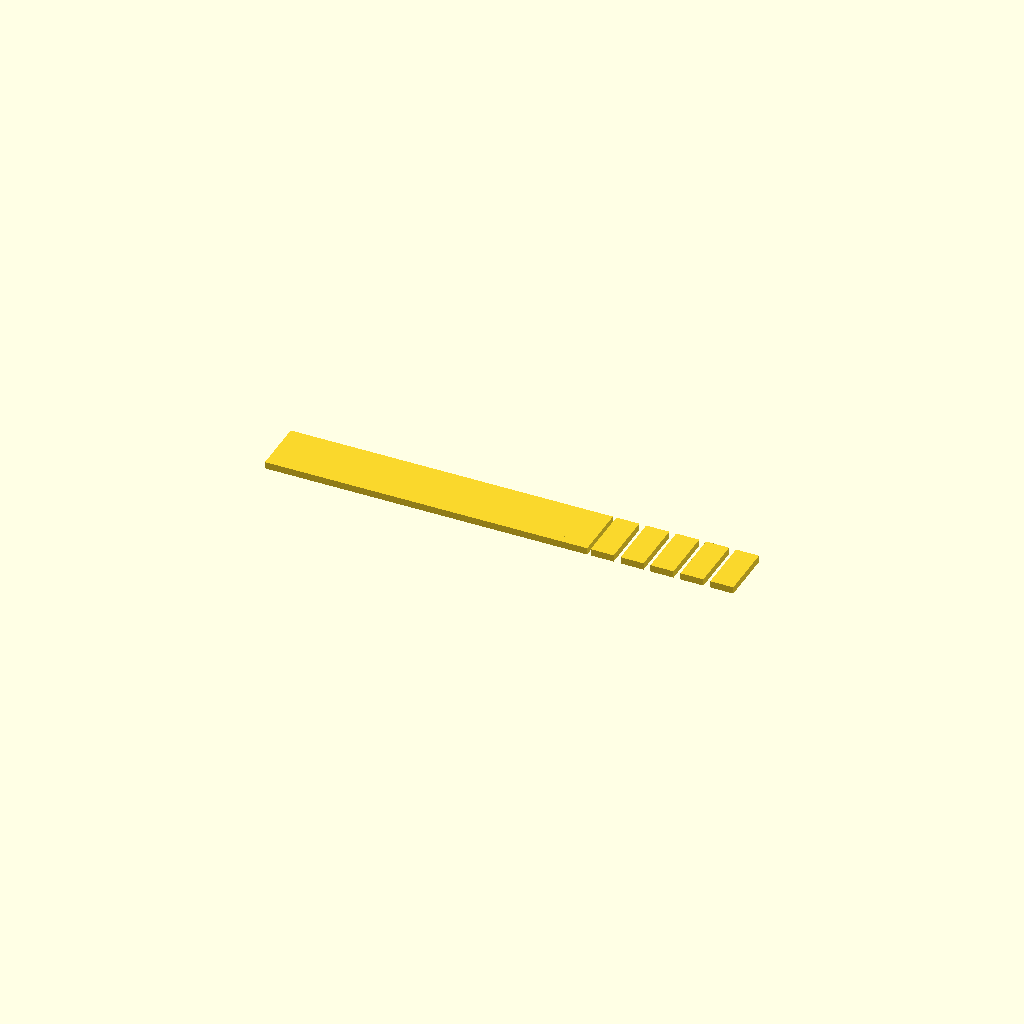
Cell 1: the model at its default parameters.
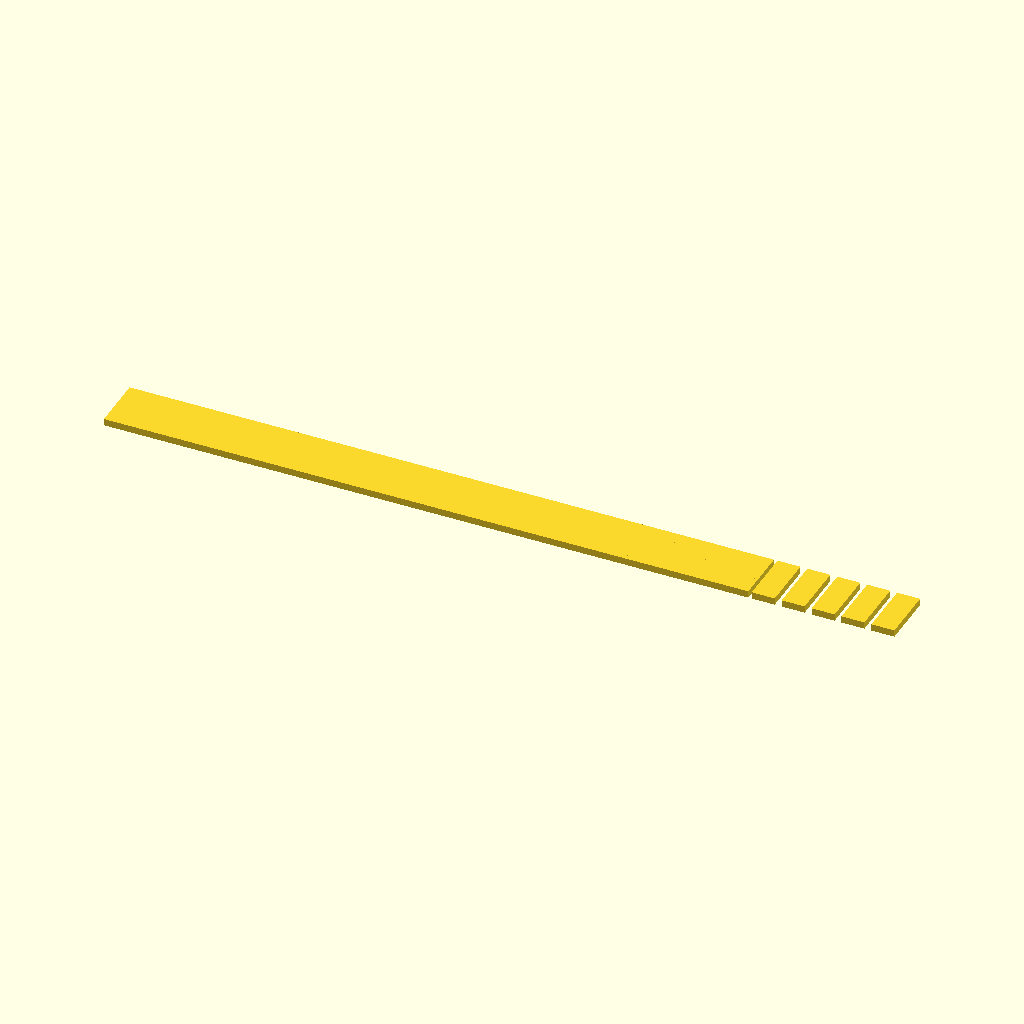
Cell 2: spine_len = 140 (everything else at default).
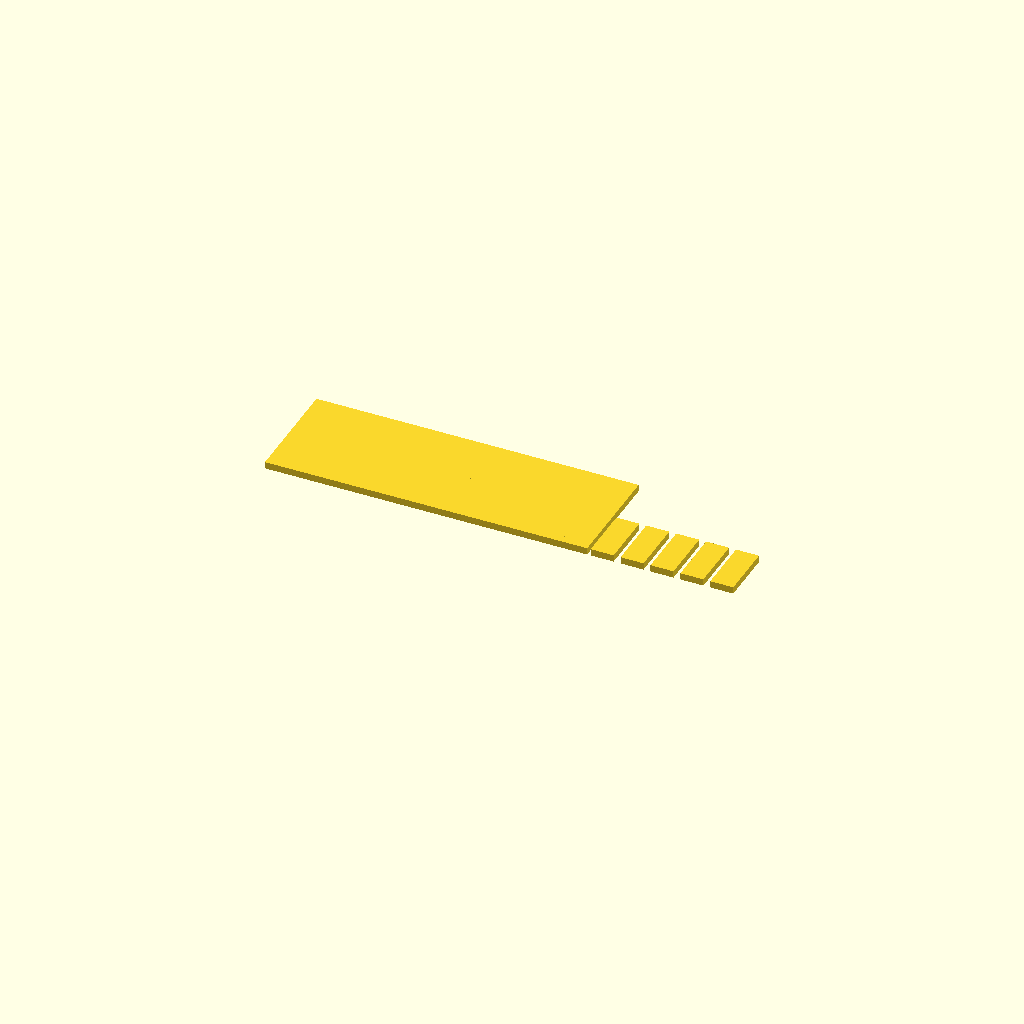
Cell 3: spine_w = 24 (everything else at default).
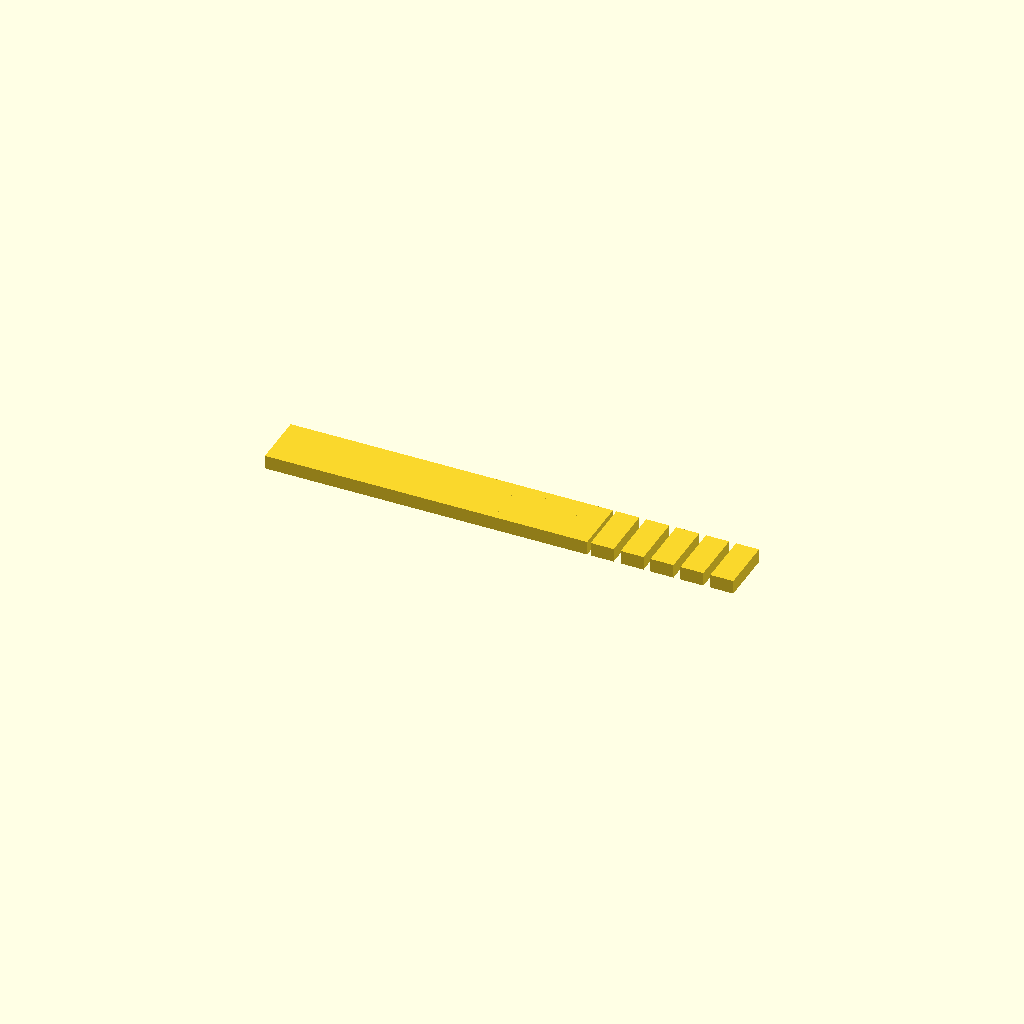
Cell 4: plate_thk = 3 (everything else at default).
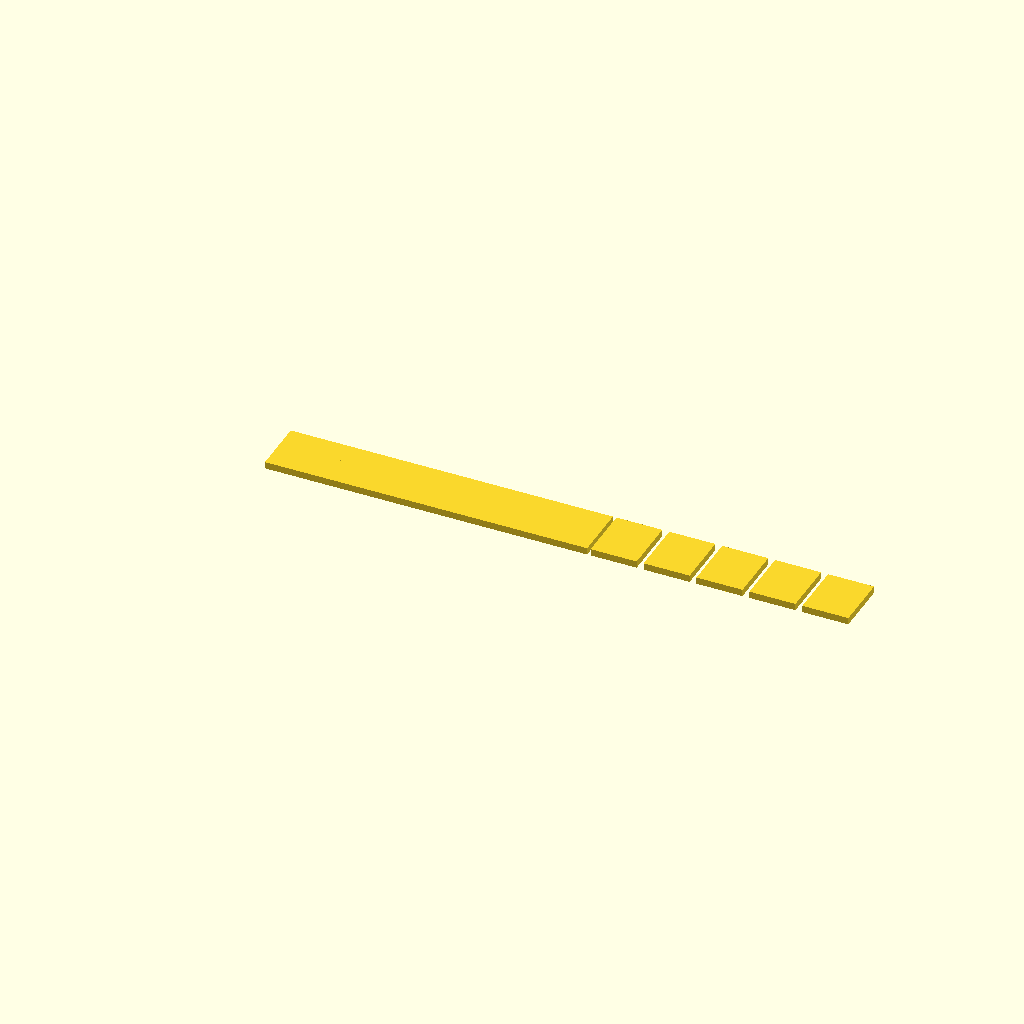
Cell 5: tooth_w = 10 (everything else at default).
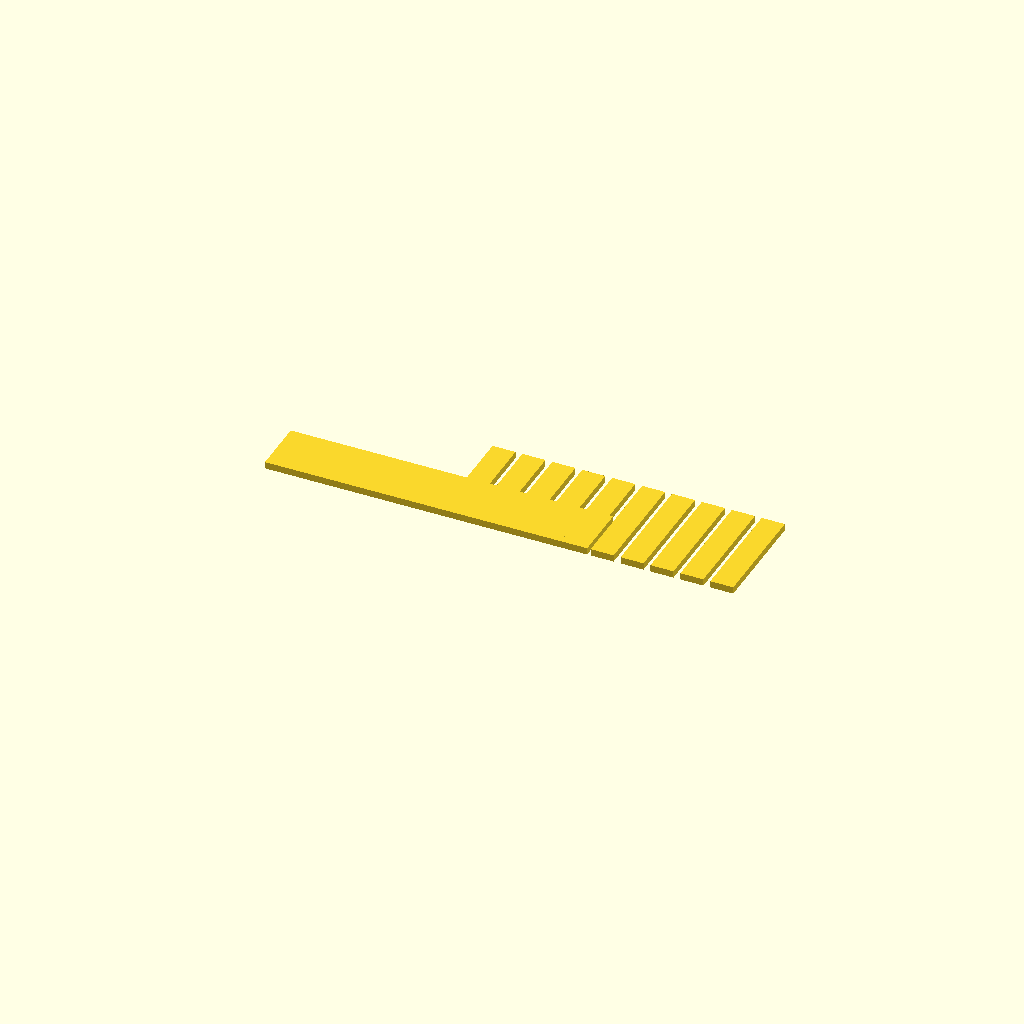
Cell 6 — tooth_l set to 24, the other parameters unchanged.
All cells are drawn from one camera (rotation 55°, 0°, 25°, orthographic, colour scheme Cornfield), so only the parameter changes between them.
The OpenSCAD source (bench/results/gpu-base-h4-g4/code/qwen3.5-9b/gel_comb_10well_s7_checklist_a2.scad):
// 10-well agarose gel comb - flat plate with spine and hanging teeth.
// Orientation: Lying flat on XY plane, spine along X, teeth hanging in -Y.

// Dimensions
spine_len = 70;
spine_w   = 12;
plate_thk = 1.5;

tooth_w   = 5.0;
tooth_l   = 12;
tooth_gap = 1.5;
n_teeth   = 10;

$fn = 64;

// Calculate total width of the tooth row
tooth_row_w = n_teeth * tooth_w + (n_teeth - 1) * tooth_gap;

// Calculate position of the tooth row relative to the spine edge
// The teeth hang from the -Y edge of the spine.
// We define the spine as a block from Y=0 to Y=spine_w.
// The teeth start at Y=0 and extend to Y=-tooth_l.
// The tooth row is centred on the spine in X.

module comb() {
    // 1. The Spine (Back Bar)
    // Dimensions: spine_len x spine_w x plate_thk
    // Position: Centred in X, sitting on Z=0.
    // Y range: 0 to spine_w (teeth hang from Y=0)
    translate([-spine_len / 2, 0, 0])
        cube([spine_len, spine_w, plate_thk]);

    // 2. The Teeth
    // We generate the positions for the teeth.
    // The row is centred on the spine in X.
    // The row starts at Y=0 and goes to Y=-tooth_l.
    
    // Calculate the X offset to centre the row on the spine
    spine_half_len = spine_len / 2;
    row_half_w     = tooth_row_w / 2;
    x_offset       = spine_half_len - row_half_w;

    // Generate tooth positions
    // i goes from 0 to n_teeth - 1
    // Position in X: x_offset + i * (tooth_w + tooth_gap)
    // Position in Y: 0 (top of tooth) to -tooth_l (bottom)
    
    for (i = [0 : n_teeth - 1]) {
        tx = x_offset + i * (tooth_w + tooth_gap);
        ty = 0;
        tz = 0;
        
        translate([tx, ty, tz])
            cube([tooth_w, tooth_l, plate_thk]);
    }
}

comb();
Parameter table extracted from the source (name, type, default, range or options):
spine_len: number, default 70
spine_w: number, default 12
plate_thk: number, default 1.5
tooth_w: number, default 5
tooth_l: number, default 12
tooth_gap: number, default 1.5
n_teeth: number, default 10
